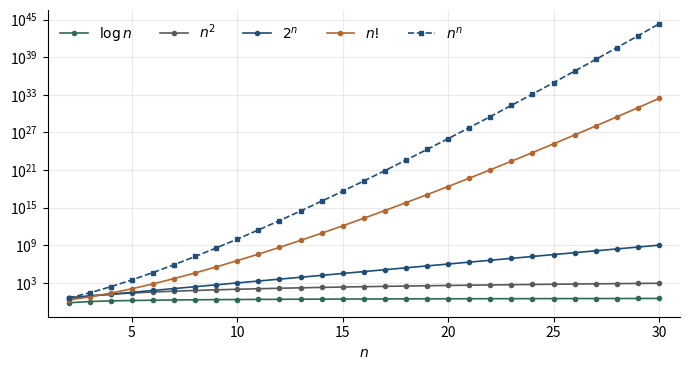

This chart was generated by the following Python code: (Note: this script raises an exception after producing the figure.)
"""
fig_infiniti.py — Capitolo 3, gerarchia degli infiniti in scala logaritmica.
Eseguire dalla cartella Libro/:  python3 python/fig_infiniti.py
"""
import math
import matplotlib.pyplot as plt

n = list(range(2, 31))
# colori della palette del libro; n^n si distingue da 2^n per tratto e marcatore
serie = [
    (r"$\log n$", [math.log(k) for k in n], "#2F6B4F", "o-"),
    (r"$n^2$",    [k**2 for k in n], "#5A5A5A", "o-"),
    (r"$2^n$",    [2.0**k for k in n], "#1F4E79", "o-"),
    (r"$n!$",     [float(math.factorial(k)) for k in n], "#B4662F", "o-"),
    (r"$n^n$",    [float(k)**k for k in n], "#1F4E79", "s--"),
]
fig, ax = plt.subplots(figsize=(7, 3.8))
for nome, valori, colore, stile in serie:
    ax.semilogy(n, valori, stile, ms=3, lw=1.2, color=colore, label=nome)
ax.set_xlabel(r"$n$"); ax.set_xlim(1, 31)
ax.legend(frameon=False, ncol=5, loc="upper left")
ax.grid(alpha=0.25, which="both")
for s in ("top", "right"):
    ax.spines[s].set_visible(False)
fig.tight_layout()
fig.savefig("figure/infiniti.png", dpi=220)
